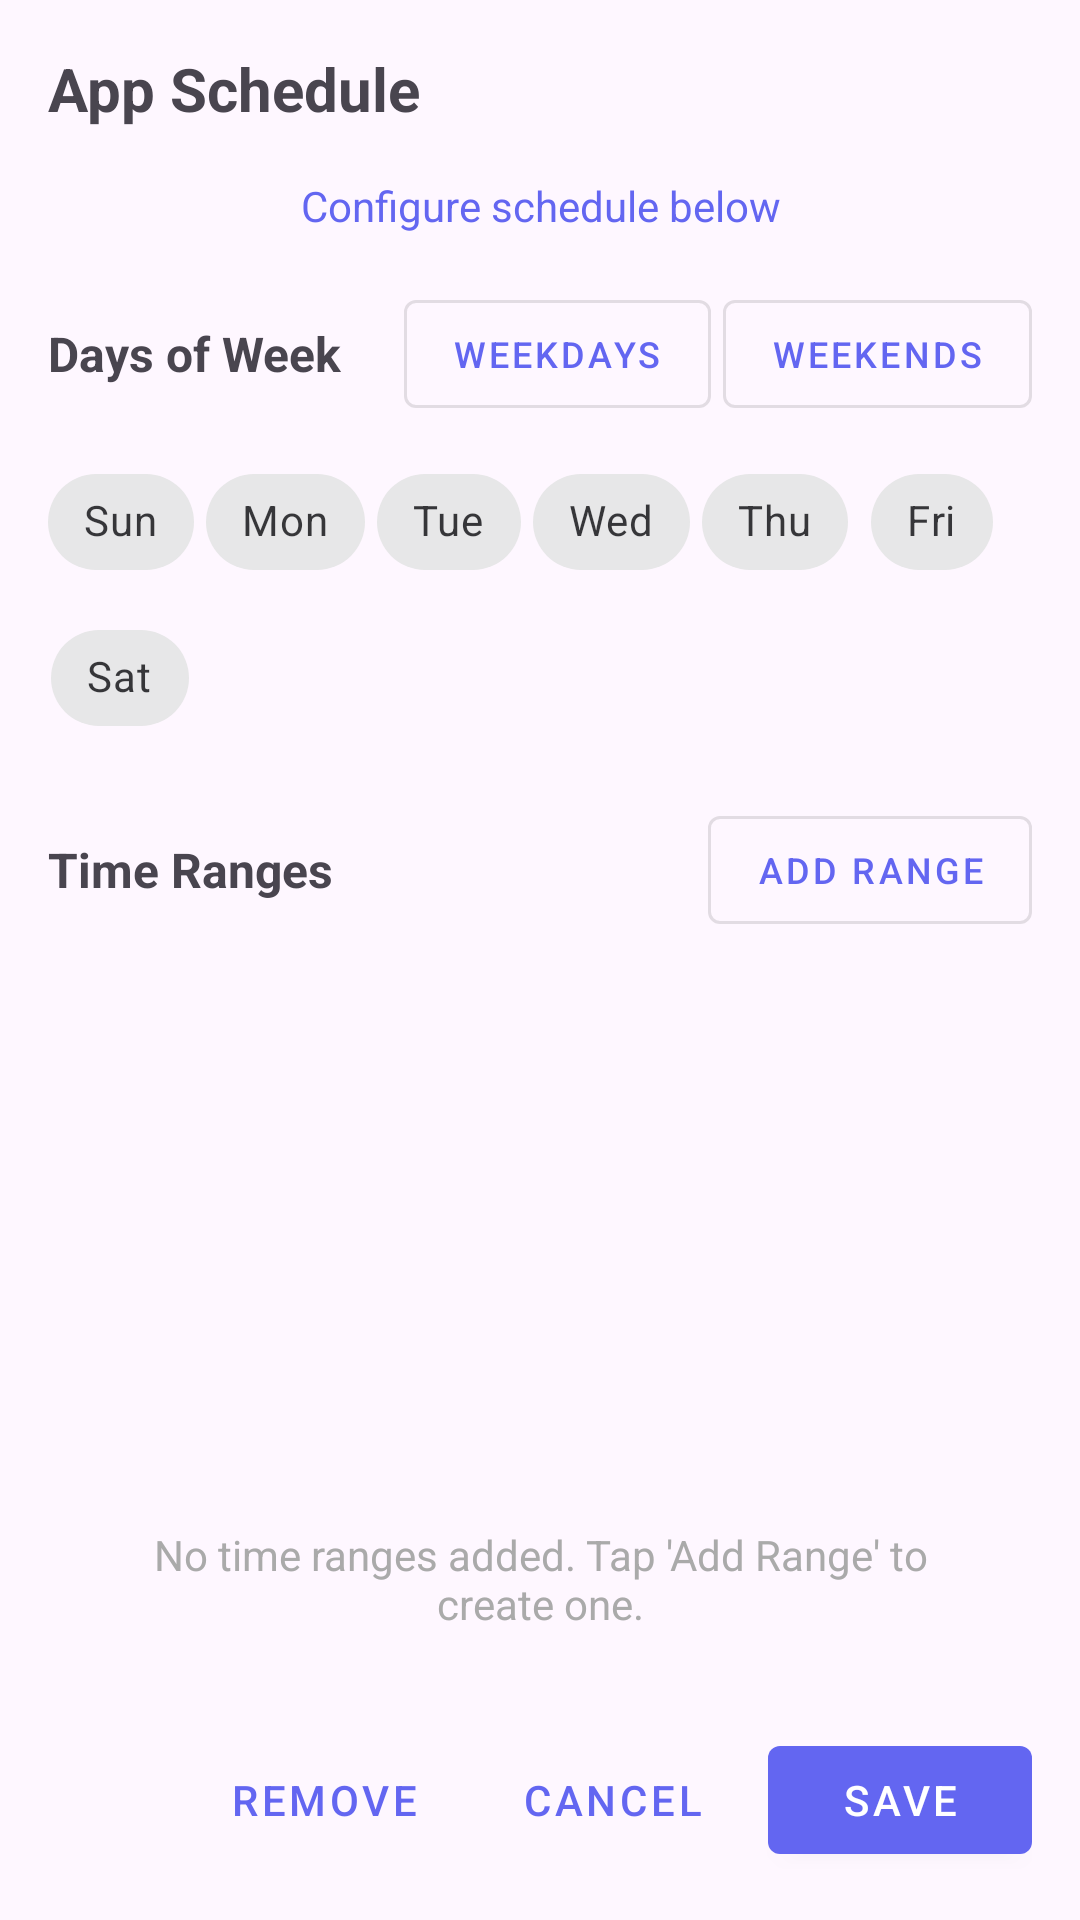

Write the Android layout XML for this screen, with the resource values it uses.
<!-- AndroidManifest.xml: application theme Theme.AppBlocker -->
<!-- res/layout/dialog_app_schedule_enhanced.xml -->
<?xml version="1.0" encoding="utf-8"?>
<ScrollView xmlns:android="http://schemas.android.com/apk/res/android"
    xmlns:app="http://schemas.android.com/apk/res-auto"
    android:layout_width="match_parent"
    android:layout_height="wrap_content"
    android:fillViewport="true">

    <LinearLayout
        android:layout_width="match_parent"
        android:layout_height="wrap_content"
        android:orientation="vertical"
        android:padding="16dp">

        
        <TextView
            android:id="@+id/dialogTitle"
            android:layout_width="match_parent"
            android:layout_height="wrap_content"
            android:text="App Schedule"
            android:textSize="20sp"
            android:textStyle="bold"
            android:layout_marginBottom="16dp" />

        
        <TextView
            android:id="@+id/scheduleStatusText"
            android:layout_width="match_parent"
            android:layout_height="wrap_content"
            android:text="Configure schedule below"
            android:textSize="14sp"
            android:textColor="@color/primary_color"
            android:layout_marginBottom="16dp"
            android:gravity="center" />

        
        <LinearLayout
            android:layout_width="match_parent"
            android:layout_height="wrap_content"
            android:orientation="horizontal"
            android:gravity="center_vertical"
            android:layout_marginBottom="8dp">

            <TextView
                android:layout_width="0dp"
                android:layout_height="wrap_content"
                android:layout_weight="1"
                android:text="Days of Week"
                android:textSize="16sp"
                android:textStyle="bold" />

            <com.google.android.material.button.MaterialButton
                android:id="@+id/weekdaysButton"
                android:layout_width="wrap_content"
                android:layout_height="wrap_content"
                android:text="Weekdays"
                android:textSize="12sp"
                android:layout_marginEnd="4dp"
                style="@style/Widget.MaterialComponents.Button.OutlinedButton" />

            <com.google.android.material.button.MaterialButton
                android:id="@+id/weekendsButton"
                android:layout_width="wrap_content"
                android:layout_height="wrap_content"
                android:text="Weekends"
                android:textSize="12sp"
                style="@style/Widget.MaterialComponents.Button.OutlinedButton" />

        </LinearLayout>

        <com.google.android.material.chip.ChipGroup
            android:id="@+id/daysChipGroup"
            android:layout_width="match_parent"
            android:layout_height="wrap_content"
            android:layout_marginBottom="16dp"
            app:chipSpacingHorizontal="4dp"
            app:chipSpacingVertical="4dp">

            <com.google.android.material.chip.Chip
                android:id="@+id/chipSunday"
                android:layout_width="wrap_content"
                android:layout_height="wrap_content"
                android:text="Sun"
                android:checkable="true"
                style="@style/Widget.MaterialComponents.Chip.Choice" />

            <com.google.android.material.chip.Chip
                android:id="@+id/chipMonday"
                android:layout_width="wrap_content"
                android:layout_height="wrap_content"
                android:text="Mon"
                android:checkable="true"
                style="@style/Widget.MaterialComponents.Chip.Choice" />

            <com.google.android.material.chip.Chip
                android:id="@+id/chipTuesday"
                android:layout_width="wrap_content"
                android:layout_height="wrap_content"
                android:text="Tue"
                android:checkable="true"
                style="@style/Widget.MaterialComponents.Chip.Choice" />

            <com.google.android.material.chip.Chip
                android:id="@+id/chipWednesday"
                android:layout_width="wrap_content"
                android:layout_height="wrap_content"
                android:text="Wed"
                android:checkable="true"
                style="@style/Widget.MaterialComponents.Chip.Choice" />

            <com.google.android.material.chip.Chip
                android:id="@+id/chipThursday"
                android:layout_width="wrap_content"
                android:layout_height="wrap_content"
                android:text="Thu"
                android:checkable="true"
                style="@style/Widget.MaterialComponents.Chip.Choice" />

            <com.google.android.material.chip.Chip
                android:id="@+id/chipFriday"
                android:layout_width="wrap_content"
                android:layout_height="wrap_content"
                android:text="Fri"
                android:checkable="true"
                style="@style/Widget.MaterialComponents.Chip.Choice" />

            <com.google.android.material.chip.Chip
                android:id="@+id/chipSaturday"
                android:layout_width="wrap_content"
                android:layout_height="wrap_content"
                android:text="Sat"
                android:checkable="true"
                style="@style/Widget.MaterialComponents.Chip.Choice" />

        </com.google.android.material.chip.ChipGroup>

        
        <LinearLayout
            android:layout_width="match_parent"
            android:layout_height="wrap_content"
            android:orientation="horizontal"
            android:gravity="center_vertical"
            android:layout_marginBottom="8dp">

            <TextView
                android:layout_width="0dp"
                android:layout_height="wrap_content"
                android:layout_weight="1"
                android:text="Time Ranges"
                android:textSize="16sp"
                android:textStyle="bold" />

            <com.google.android.material.button.MaterialButton
                android:id="@+id/addTimeRangeButton"
                android:layout_width="wrap_content"
                android:layout_height="wrap_content"
                android:text="Add Range"
                android:textSize="12sp"
                style="@style/Widget.MaterialComponents.Button.OutlinedButton"
                app:icon="@drawable/ic_add"
                app:iconSize="16dp" />

        </LinearLayout>

        
        <androidx.recyclerview.widget.RecyclerView
            android:id="@+id/timeRangesRecyclerView"
            android:layout_width="match_parent"
            android:layout_height="0dp"
            android:layout_weight="1"
            android:layout_marginBottom="16dp"
            android:nestedScrollingEnabled="true" />

        
        <TextView
            android:id="@+id/emptyTimeRangesText"
            android:layout_width="match_parent"
            android:layout_height="wrap_content"
            android:text="No time ranges added. Tap 'Add Range' to create one."
            android:textColor="@android:color/darker_gray"
            android:textSize="14sp"
            android:gravity="center"
            android:padding="16dp"
            android:visibility="visible" />

        
        <LinearLayout
            android:layout_width="match_parent"
            android:layout_height="wrap_content"
            android:orientation="horizontal"
            android:gravity="end"
            android:layout_marginTop="16dp">

            <com.google.android.material.button.MaterialButton
                android:id="@+id/removeScheduleButton"
                android:layout_width="wrap_content"
                android:layout_height="wrap_content"
                android:text="Remove"
                android:layout_marginEnd="8dp"
                style="@style/Widget.MaterialComponents.Button.TextButton" />

            <com.google.android.material.button.MaterialButton
                android:id="@+id/cancelButton"
                android:layout_width="wrap_content"
                android:layout_height="wrap_content"
                android:text="Cancel"
                android:layout_marginEnd="8dp"
                style="@style/Widget.MaterialComponents.Button.TextButton" />

            <com.google.android.material.button.MaterialButton
                android:id="@+id/saveButton"
                android:layout_width="wrap_content"
                android:layout_height="wrap_content"
                android:text="Save"
                style="@style/Widget.MaterialComponents.Button" />

        </LinearLayout>

    </LinearLayout>

</ScrollView>
<!-- resources referenced by this layout -->
<resources>
  <color name="primary_color">#6366F1</color>
  <style name="Theme.AppBlocker" parent="Theme.Material3.DayNight.NoActionBar">
          <item name="colorPrimary">@color/md_theme_primary</item>
          <item name="colorOnPrimary">@color/md_theme_onPrimary</item>
          <item name="colorPrimaryContainer">@color/md_theme_primaryContainer</item>
          <item name="colorOnPrimaryContainer">@color/md_theme_onPrimaryContainer</item>
  
          <item name="colorSecondary">@color/md_theme_secondary</item>
          <item name="colorOnSecondary">@color/md_theme_onSecondary</item>
          <item name="colorSecondaryContainer">@color/md_theme_secondaryContainer</item>
          <item name="colorOnSecondaryContainer">@color/md_theme_onSecondaryContainer</item>
  
          <item name="colorSurface">@color/md_theme_surface</item>
          <item name="colorOnSurface">@color/md_theme_onSurface</item>
          <item name="colorOnBackground">@color/md_theme_onBackground</item>
  
          <item name="colorError">@color/md_theme_error</item>
          <item name="colorOnError">@color/md_theme_onError</item>
          <item name="colorErrorContainer">@color/md_theme_errorContainer</item>
          <item name="colorOnErrorContainer">@color/md_theme_onErrorContainer</item>
  
          
          <item name="android:statusBarColor" tools:targetApi="l">?attr/colorPrimary</item>
          <item name="colorBackground">@color/colorBackground</item>
      </style>
  <color name="md_theme_primary">#6366F1</color>
  <color name="md_theme_onPrimary">#FFFFFF</color>
  <color name="md_theme_primaryContainer">#E0E7FF</color>
  <color name="md_theme_onPrimaryContainer">#1E293B</color>
  <color name="md_theme_secondary">#F59E0B</color>
  <color name="md_theme_onSecondary">#FFFFFF</color>
  <color name="md_theme_secondaryContainer">#FEF3C7</color>
  <color name="md_theme_onSecondaryContainer">#92400E</color>
  <color name="md_theme_surface">#FFFFFF</color>
  <color name="md_theme_onSurface">#1C1B1F</color>
  <color name="md_theme_onBackground">#1E293B</color>
  <color name="md_theme_error">#EF4444</color>
  <color name="md_theme_onError">#FFFFFF</color>
  <color name="md_theme_errorContainer">#FEE2E2</color>
  <color name="md_theme_onErrorContainer">#7F1D1D</color>
  <color name="colorBackground">#FFFFFF</color>
</resources>
